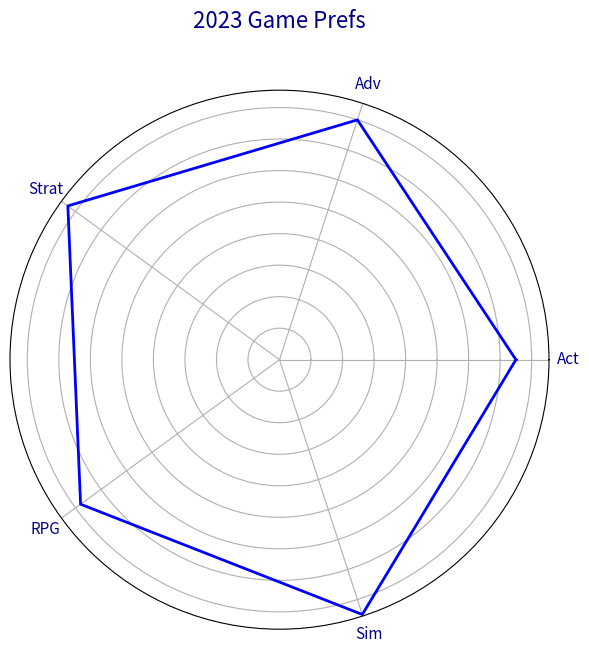

Reproduce this figure in Python.
import matplotlib.pyplot as plt
import numpy as np

categories = ['Act', 'Adv', 'Strat', 'RPG', 'Sim']
num_vars = len(categories)

# Manually shuffled ratings to achieve a "random" order.
ratings = [7.5, 8.0, 8.3, 7.8, 8.5]

angles = np.linspace(0, 2 * np.pi, num_vars, endpoint=False).tolist()
ratings += ratings[:1]
angles += angles[:1]

fig, ax = plt.subplots(figsize=(7, 7), subplot_kw=dict(polar=True))

ax.plot(angles, ratings, color='blue', linewidth=2)

ax.set_yticklabels([])
ax.set_xticks(angles[:-1])
ax.set_xticklabels(categories, fontsize=11, color='darkblue')

plt.title('2023 Game Prefs', size=16, color='darkblue', y=1.1)

plt.show()
